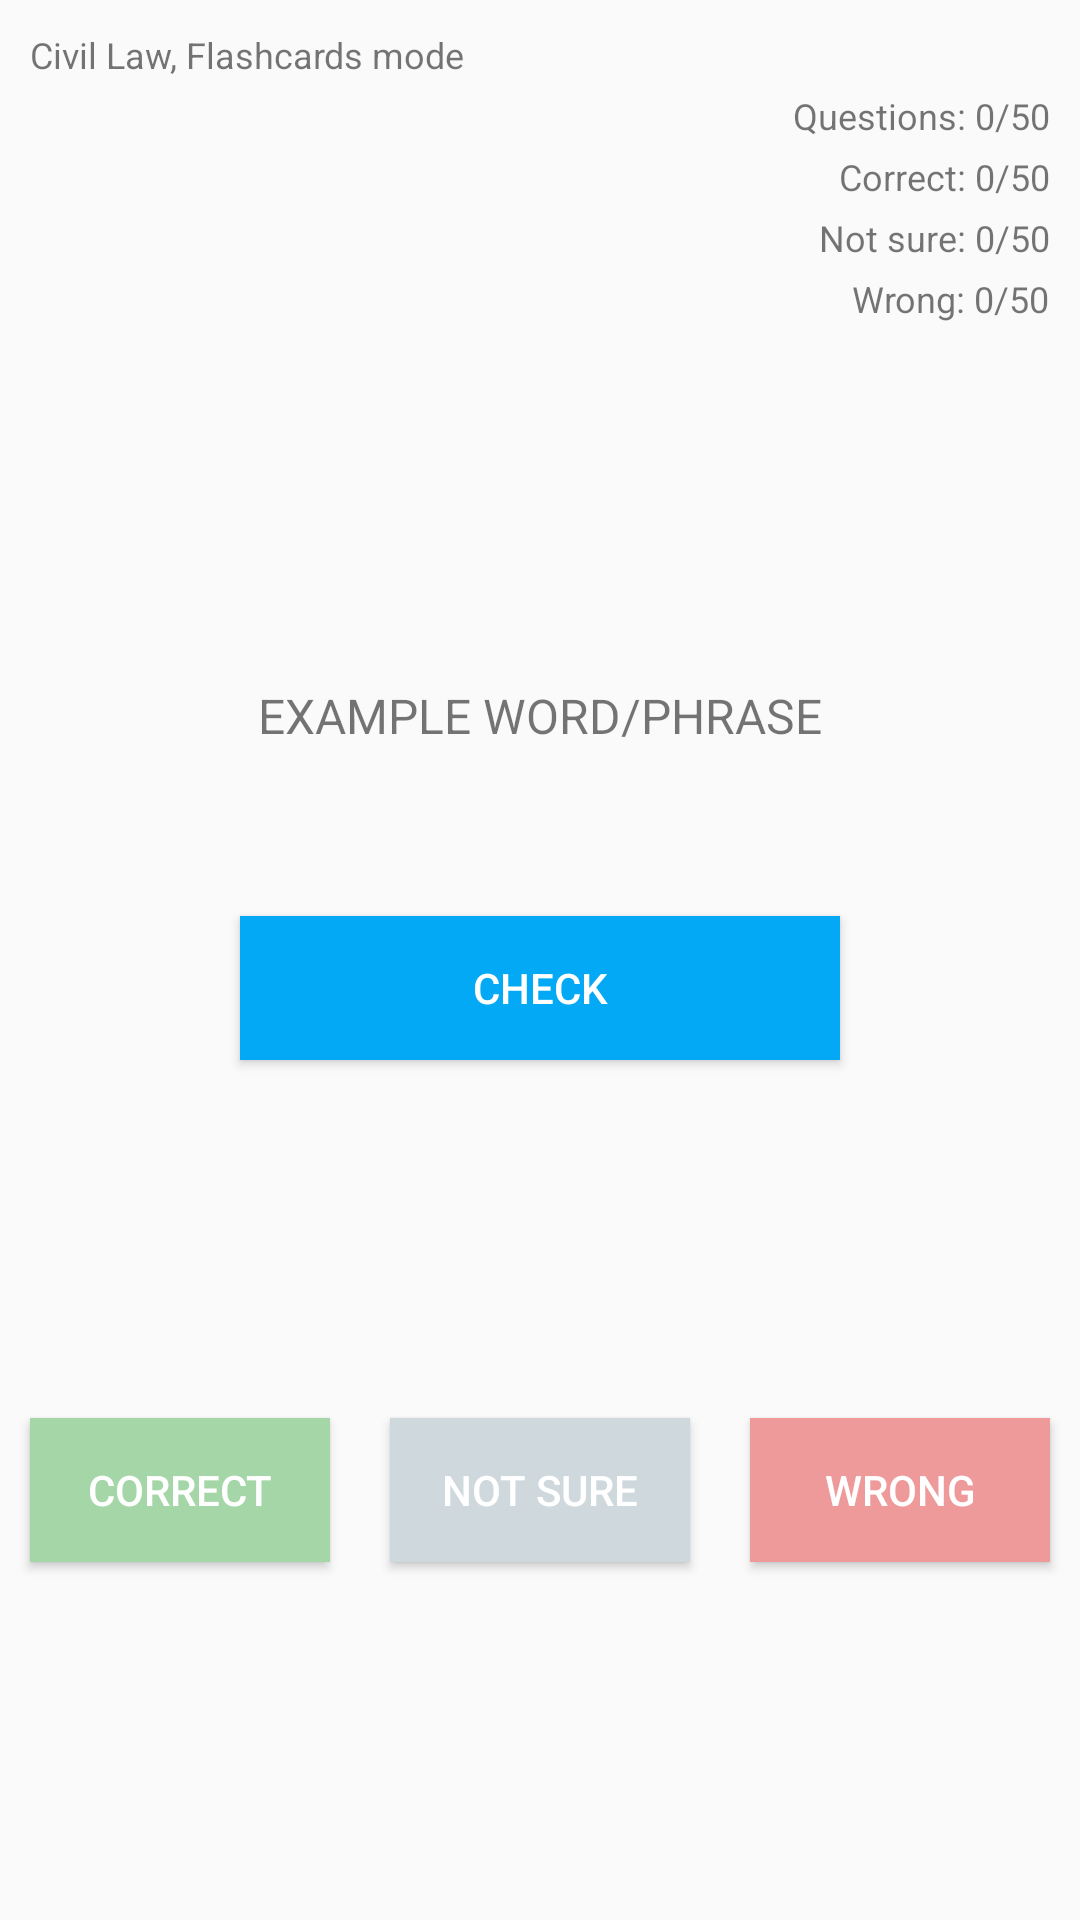

Android layout source for this screen:
<!-- AndroidManifest.xml: application theme AppTheme -->
<!-- res/layout/activity_flash_cards.xml -->
<?xml version="1.0" encoding="utf-8"?>
<LinearLayout xmlns:android="http://schemas.android.com/apk/res/android"
    xmlns:app="http://schemas.android.com/apk/res-auto"
    xmlns:tools="http://schemas.android.com/tools"
    android:layout_width="match_parent"
    android:layout_height="match_parent"
    android:orientation="vertical"
    tools:context="com.example.jusjar.legalenglishflashcardsapp.FlashCardsActivity">

    <TextView
        android:id="@+id/methodAndMode"
        android:text="Civil Law, Flashcards mode"
        android:layout_width="wrap_content"
        android:layout_height="wrap_content"
        android:layout_marginTop="10dp"
        android:layout_marginLeft="10dp"
        android:textSize="12sp"/>
    <TextView
        android:id="@+id/questionsNumber"
        android:text="Questions: 0/50"
        android:layout_width="wrap_content"
        android:layout_height="wrap_content"
        android:layout_marginTop="4dp"
        android:layout_marginLeft="10dp"
        android:layout_marginRight="10dp"
        android:textSize="12sp"
        android:layout_gravity="right"
        />

    <TextView
        android:id="@+id/numberCorrect"
        android:text="Correct: 0/50"
        android:layout_width="wrap_content"
        android:layout_height="wrap_content"
        android:layout_marginTop="4dp"
        android:layout_marginLeft="10dp"
        android:layout_marginRight="10dp"
        android:textSize="12sp"
        android:layout_gravity="right"
        />
    <TextView
        android:id="@+id/numberNotSure"
        android:text="Not sure: 0/50"
        android:layout_width="wrap_content"
        android:layout_height="wrap_content"
        android:layout_marginTop="4dp"
        android:layout_marginLeft="10dp"
        android:layout_marginRight="10dp"
        android:textSize="12sp"
        android:layout_gravity="right"
        />
    <TextView
        android:id="@+id/numberWrong"
        android:text="Wrong: 0/50"
        android:layout_width="wrap_content"
        android:layout_height="wrap_content"
        android:layout_marginTop="4dp"
        android:layout_marginLeft="10dp"
        android:layout_marginRight="10dp"
        android:textSize="12sp"
        android:layout_gravity="right"
        />

    <TextView
        android:id="@+id/wordInput"
        android:layout_width="wrap_content"
        android:layout_height="wrap_content"
        android:layout_gravity="center"
        android:layout_marginTop="120dp"
        android:textSize="16sp"
        android:textAllCaps="true"
        android:text="Example word/phrase" />

    <Button
        android:id="@+id/buttonCheck"
        android:layout_width="200dp"
        android:layout_height="wrap_content"
        android:text="Check"
        android:layout_gravity="center"
        android:layout_marginEnd="24dp"
        android:layout_marginStart="24dp"
        android:layout_marginTop="56dp"
        android:background="#03A9F4"
        android:textColor="#FFFFFF"/>

    <LinearLayout
        android:orientation="horizontal"
        android:layout_width="match_parent"
        android:layout_height="0dp"
        android:layout_weight="1"
        android:gravity="center">

        <Button
            android:id="@+id/buttonCorrect"
            android:text="Correct"
            android:layout_width="0dp"
            android:layout_height="wrap_content"
            android:layout_weight="1"
            android:gravity="center"
            android:layout_marginRight="10dp"
            android:layout_marginLeft="10dp"
            android:background="#A5D6A7"
            android:textColor="#FFFFFF"/>

        <Button
            android:id="@+id/buttonNotSure"
            android:text="Not sure"
            android:layout_width="0dp"
            android:layout_height="wrap_content"
            android:layout_weight="1"
            android:gravity="center"
            android:layout_marginRight="10dp"
            android:layout_marginLeft="10dp"
            android:background="#CFD8DC"
            android:textColor="#FFFFFF"/>
        <Button
            android:id="@+id/buttonWrong"
            android:text="Wrong"
            android:layout_width="0dp"
            android:layout_height="wrap_content"
            android:layout_weight="1"
            android:gravity="center"
            android:layout_marginRight="10dp"
            android:layout_marginLeft="10dp"
            android:background="#EF9A9A"
            android:textColor="#FFFFFF"/>
    </LinearLayout>

</LinearLayout>
<!-- resources referenced by this layout -->
<resources>
  <style name="AppTheme" parent="Theme.AppCompat.Light.DarkActionBar">
          
          <item name="colorPrimary">@color/colorPrimary</item>
          <item name="colorPrimaryDark">@color/colorPrimaryDark</item>
          <item name="colorAccent">@color/colorAccent</item>
      </style>
  <color name="colorPrimary">#2196F3</color>
  <color name="colorPrimaryDark">#1976D2</color>
  <color name="colorAccent">#00BCD4</color>
</resources>
